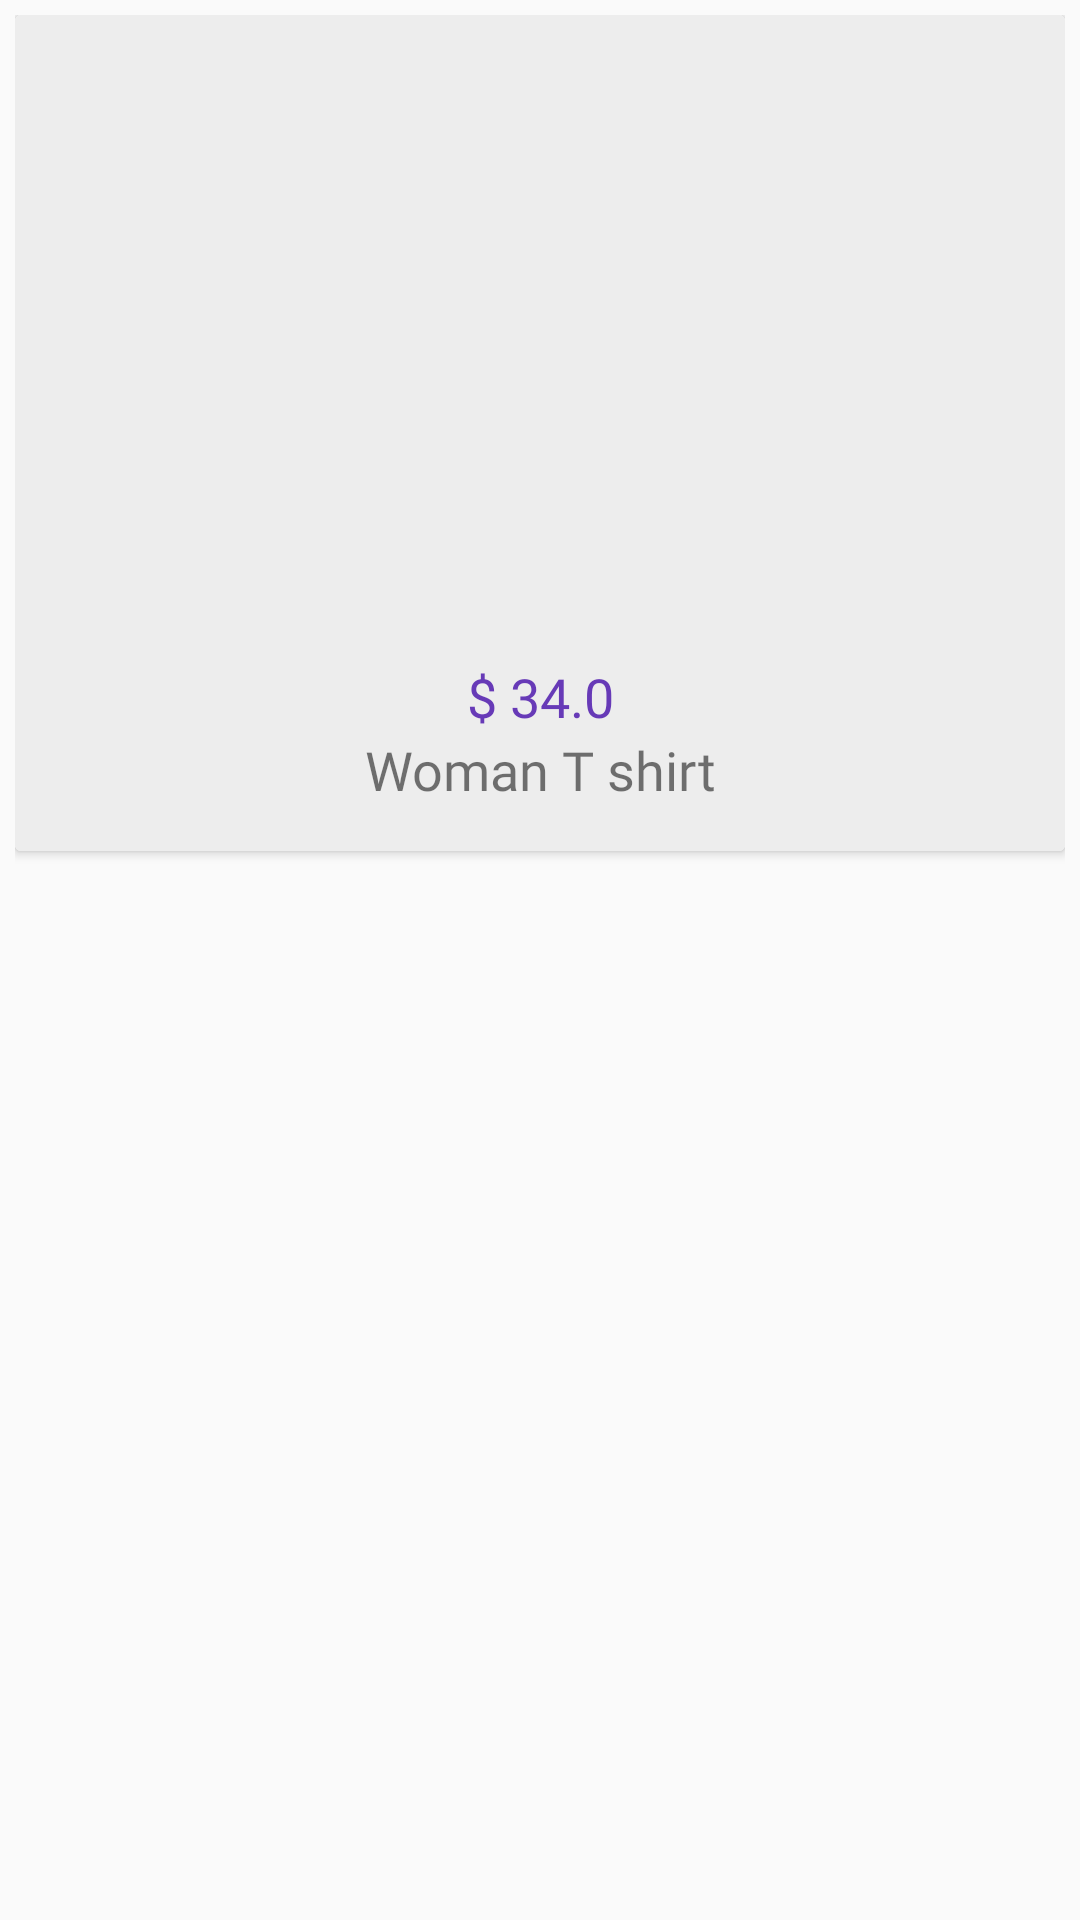

Reconstruct the res/layout file that produces this screen, plus the resources it refers to.
<!-- AndroidManifest.xml: application theme Theme.THA4Shop_Nhom4 -->
<!-- res/layout/show_all_items.xml -->
<?xml version="1.0" encoding="utf-8"?>
<LinearLayout
    xmlns:android="http://schemas.android.com/apk/res/android"
    xmlns:app="http://schemas.android.com/apk/res-auto"
    android:layout_width="match_parent"
    android:layout_height="wrap_content"
    android:padding="5dp">
    <androidx.cardview.widget.CardView
        android:layout_width="match_parent"
        android:layout_height="wrap_content"
        android:padding="5dp">
        <LinearLayout
            android:layout_width="match_parent"
            android:layout_height="wrap_content"
            android:gravity="center"
            android:padding="15dp"
            android:orientation="vertical"
            android:background="#EDEDED">

            <ImageView
                android:id="@+id/item_image"
                android:layout_width="300dp"
                android:layout_height="200dp"
                android:scaleType="centerCrop"
                app:srcCompat="@drawable/ic_launcher_foreground"
                app:layout_constraintEnd_toEndOf="parent"
                app:layout_constraintStart_toStartOf="parent"
                app:layout_constraintTop_toTopOf="parent" />

            <TextView
                android:textColor="#673AB7"
                android:fontFamily="@font/roboto_bold"
                android:id="@+id/item_cost"
                android:layout_width="match_parent"
                android:layout_height="wrap_content"
                android:textSize="18sp"
                android:text="$ 34.0"
                android:textAlignment="center"/>

            <TextView
                android:id="@+id/item_name"
                android:layout_width="match_parent"
                android:layout_height="wrap_content"
                android:textSize="18sp"
                android:text="Woman T shirt"
                android:fontFamily="@font/roboto_bold"
                android:textAlignment="center"/>
        </LinearLayout>
    </androidx.cardview.widget.CardView>

</LinearLayout>
<!-- resources referenced by this layout -->
<resources>
  <style name="Theme.THA4Shop_Nhom4" parent="Base.Theme.THA4Shop_Nhom4" />
  <style name="Base.Theme.THA4Shop_Nhom4" parent="Theme.AppCompat.DayNight.NoActionBar">
          <item name="colorPrimary">@color/your_custom_color_primary</item>
          <item name="colorPrimaryDark">@color/your_custom_color_primary_dark</item>
          <item name="colorAccent">@color/your_custom_color_accent</item>
      </style>
  <color name="your_custom_color_primary">#00EFFE</color>
  <color name="your_custom_color_primary_dark">#00EFFE</color>
  <color name="your_custom_color_accent">#00EFFE</color>
</resources>
